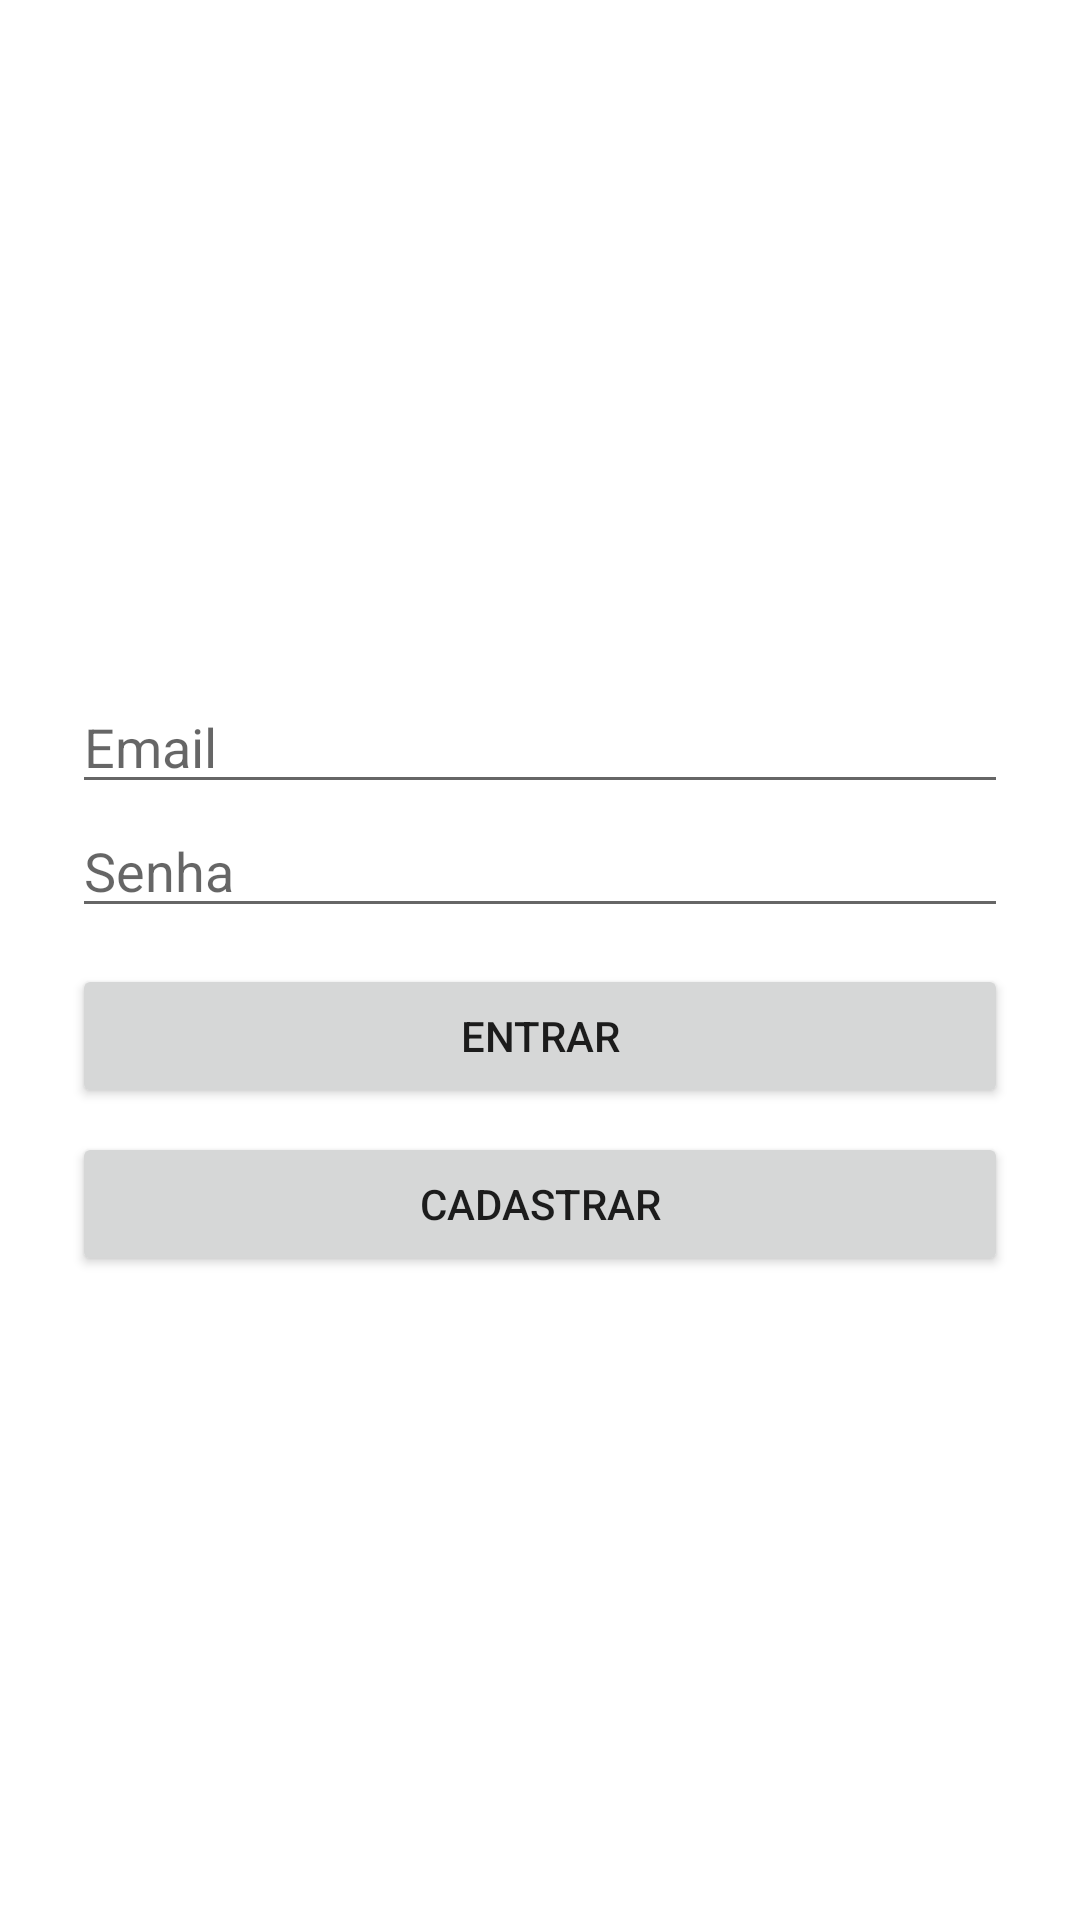

Here is an Android app screen rendered from its layout file. Give the layout XML and the strings, colors and styles it references.
<!-- AndroidManifest.xml: application theme Theme.BetVision -->
<!-- res/layout/activity_login.xml -->
<?xml version="1.0" encoding="utf-8"?>
<LinearLayout xmlns:android="http://schemas.android.com/apk/res/android" android:orientation="vertical" android:gravity="center" android:padding="24dp" android:layout_width="match_parent" android:layout_height="match_parent"><TextView android:text="BetVision Ultimate" android:textSize="28sp" android:textStyle="bold" android:layout_marginBottom="12dp"/><EditText android:id="@+id/email" android:hint="@string/hint_email" android:layout_width="match_parent" android:layout_height="wrap_content"/><EditText android:id="@+id/password" android:hint="@string/hint_password" android:layout_width="match_parent" android:layout_height="wrap_content" android:inputType="textPassword"/><Button android:id="@+id/btn_login" android:layout_marginTop="12dp" android:layout_width="match_parent" android:layout_height="wrap_content" android:text="@string/login"/><Button android:id="@+id/btn_register" android:layout_marginTop="8dp" android:layout_width="match_parent" android:layout_height="wrap_content" android:text="@string/register"/></LinearLayout>
<!-- resources referenced by this layout -->
<resources>
  <string name="hint_email">Email</string>
  <string name="hint_password">Senha</string>
  <string name="login">Entrar</string>
  <string name="register">Cadastrar</string>
  <style name="Theme.BetVision" parent="Theme.MaterialComponents.DayNight.NoActionBar"><item name="colorPrimary">#0F172A</item><item name="colorOnPrimary">#FFFFFF</item></style>
</resources>
